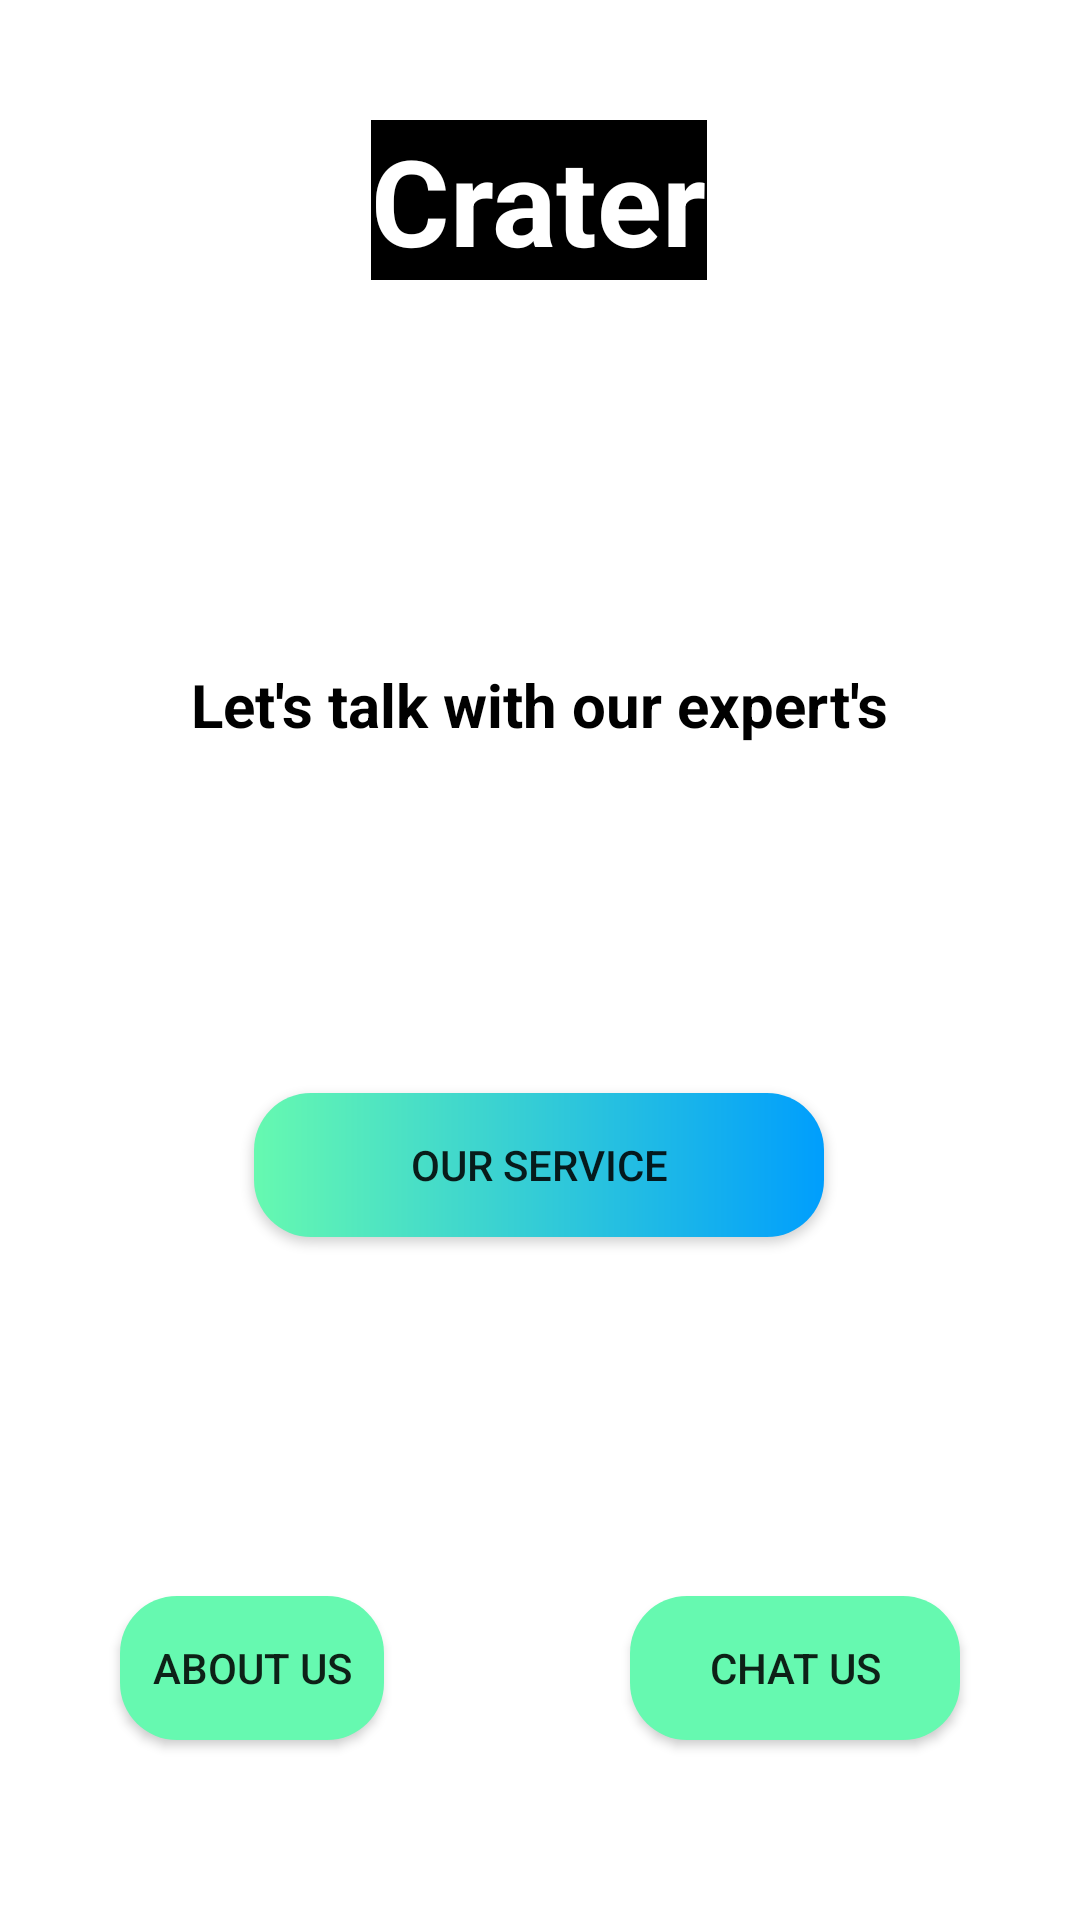

Here is an Android app screen rendered from its layout file. Give the layout XML and the strings, colors and styles it references.
<!-- AndroidManifest.xml: application theme Theme.Crater_Assignment -->
<!-- res/layout/activity_main.xml -->
<?xml version="1.0" encoding="utf-8"?>
<androidx.constraintlayout.widget.ConstraintLayout xmlns:android="http://schemas.android.com/apk/res/android"
    xmlns:app="http://schemas.android.com/apk/res-auto"
    xmlns:tools="http://schemas.android.com/tools"
    android:layout_width="match_parent"
    android:layout_height="match_parent"
    tools:context=".MainActivity">

    <TextView
        android:id="@+id/textView"
        android:layout_width="wrap_content"
        android:layout_height="wrap_content"
        android:layout_marginTop="40dp"
        android:background="@color/black"
        android:text="@string/crater"
        android:textColor="@color/white"
        android:textSize="40sp"
        android:textStyle="bold"
        app:layout_constraintEnd_toEndOf="parent"
        app:layout_constraintHorizontal_bias="0.498"
        app:layout_constraintStart_toStartOf="parent"
        app:layout_constraintTop_toTopOf="parent" />

    <androidx.appcompat.widget.AppCompatButton
        android:id="@+id/button1"
        android:layout_width="110dp"
        android:layout_height="wrap_content"
        android:layout_marginEnd="40dp"
        android:layout_marginBottom="60dp"
        android:background="@drawable/custom_button"
        android:text="@string/chat_us"
        app:layout_constraintBottom_toBottomOf="parent"
        app:layout_constraintEnd_toEndOf="parent" />

    <TextView
        android:id="@+id/TalkUs"
        android:layout_width="263dp"
        android:layout_height="27dp"
        android:layout_marginTop="128dp"
        android:textAlignment="center"
        android:text="@string/let_s_talk_with_our_expert_s"
        android:textColor="@color/black"
        android:textSize="20sp"
        android:textStyle="bold"
        app:layout_constraintBottom_toTopOf="@+id/button1"
        app:layout_constraintEnd_toEndOf="parent"
        app:layout_constraintHorizontal_bias="0.497"
        app:layout_constraintStart_toStartOf="parent"
        app:layout_constraintTop_toBottomOf="@+id/textView"
        app:layout_constraintVertical_bias="0.0" />

    <androidx.appcompat.widget.AppCompatButton
        android:id="@+id/button2"
        android:layout_width="wrap_content"
        android:layout_height="wrap_content"
        android:layout_marginStart="40dp"
        android:layout_marginBottom="60dp"
        android:background="@drawable/custom_button"
        android:text="@string/about_us"
        app:layout_constraintBottom_toBottomOf="parent"
        app:layout_constraintEnd_toStartOf="@+id/button1"
        app:layout_constraintHorizontal_bias="0.0"
        app:layout_constraintStart_toStartOf="parent" />

    <androidx.appcompat.widget.AppCompatButton
        android:id="@+id/button3"
        android:layout_width="190dp"
        android:layout_height="wrap_content"
        android:layout_marginTop="116dp"
        android:background="@drawable/custum_button2"
        android:text="Our service"

        app:layout_constraintBottom_toBottomOf="parent"
        app:layout_constraintEnd_toEndOf="parent"
        app:layout_constraintHorizontal_bias="0.498"
        app:layout_constraintStart_toStartOf="parent"
        app:layout_constraintTop_toBottomOf="@+id/TalkUs"
        app:layout_constraintVertical_bias="0.0" />

</androidx.constraintlayout.widget.ConstraintLayout>
<!-- resources referenced by this layout -->
<resources>
  <color name="black">#FF000000</color>
  <color name="white">#FFFFFFFF</color>
  <!-- drawable custom_button (drawable) -->
  <?xml version="1.0" encoding="utf-8"?>
  <shape xmlns:android="http://schemas.android.com/apk/res/android"
      android:shape="rectangle">
      <solid android:color="#66f9B0"/>
  
      <corners android:radius="19dp"/>
  
  
  </shape>
  <!-- drawable custum_button2 (drawable) -->
  <?xml version="1.0" encoding="utf-8"?>
  <shape xmlns:android="http://schemas.android.com/apk/res/android" android:shape="rectangle">
  
      <gradient android:startColor="#FF66F9B0" android:endColor="#009EFD"
      android:type = "linear"/>
      <corners android:radius="19dp"/>
  </shape>
  <string name="about_us">About Us</string>
  <string name="chat_us">Chat Us</string>
  <string name="crater">Crater</string>
  <string name="let_s_talk_with_our_expert_s">Let\'s talk with our expert\'s</string>
  <style name="Theme.Crater_Assignment" parent="Theme.MaterialComponents.DayNight.NoActionBar">
          
          <item name="colorPrimary">@color/purple_500</item>
          <item name="colorPrimaryVariant">@color/purple_700</item>
          <item name="colorOnPrimary">@color/white</item>
          
          <item name="colorSecondary">@color/teal_200</item>
          <item name="colorSecondaryVariant">@color/teal_700</item>
          <item name="colorOnSecondary">@color/black</item>
          
          <item name="android:statusBarColor" tools:targetApi="l">?attr/colorPrimaryVariant</item>
          
      </style>
  <color name="purple_500">#66F9B0</color>
  <color name="purple_700">#68FDB3</color>
  <color name="teal_200">#FF03DAC5</color>
  <color name="teal_700">#FF018786</color>
</resources>
